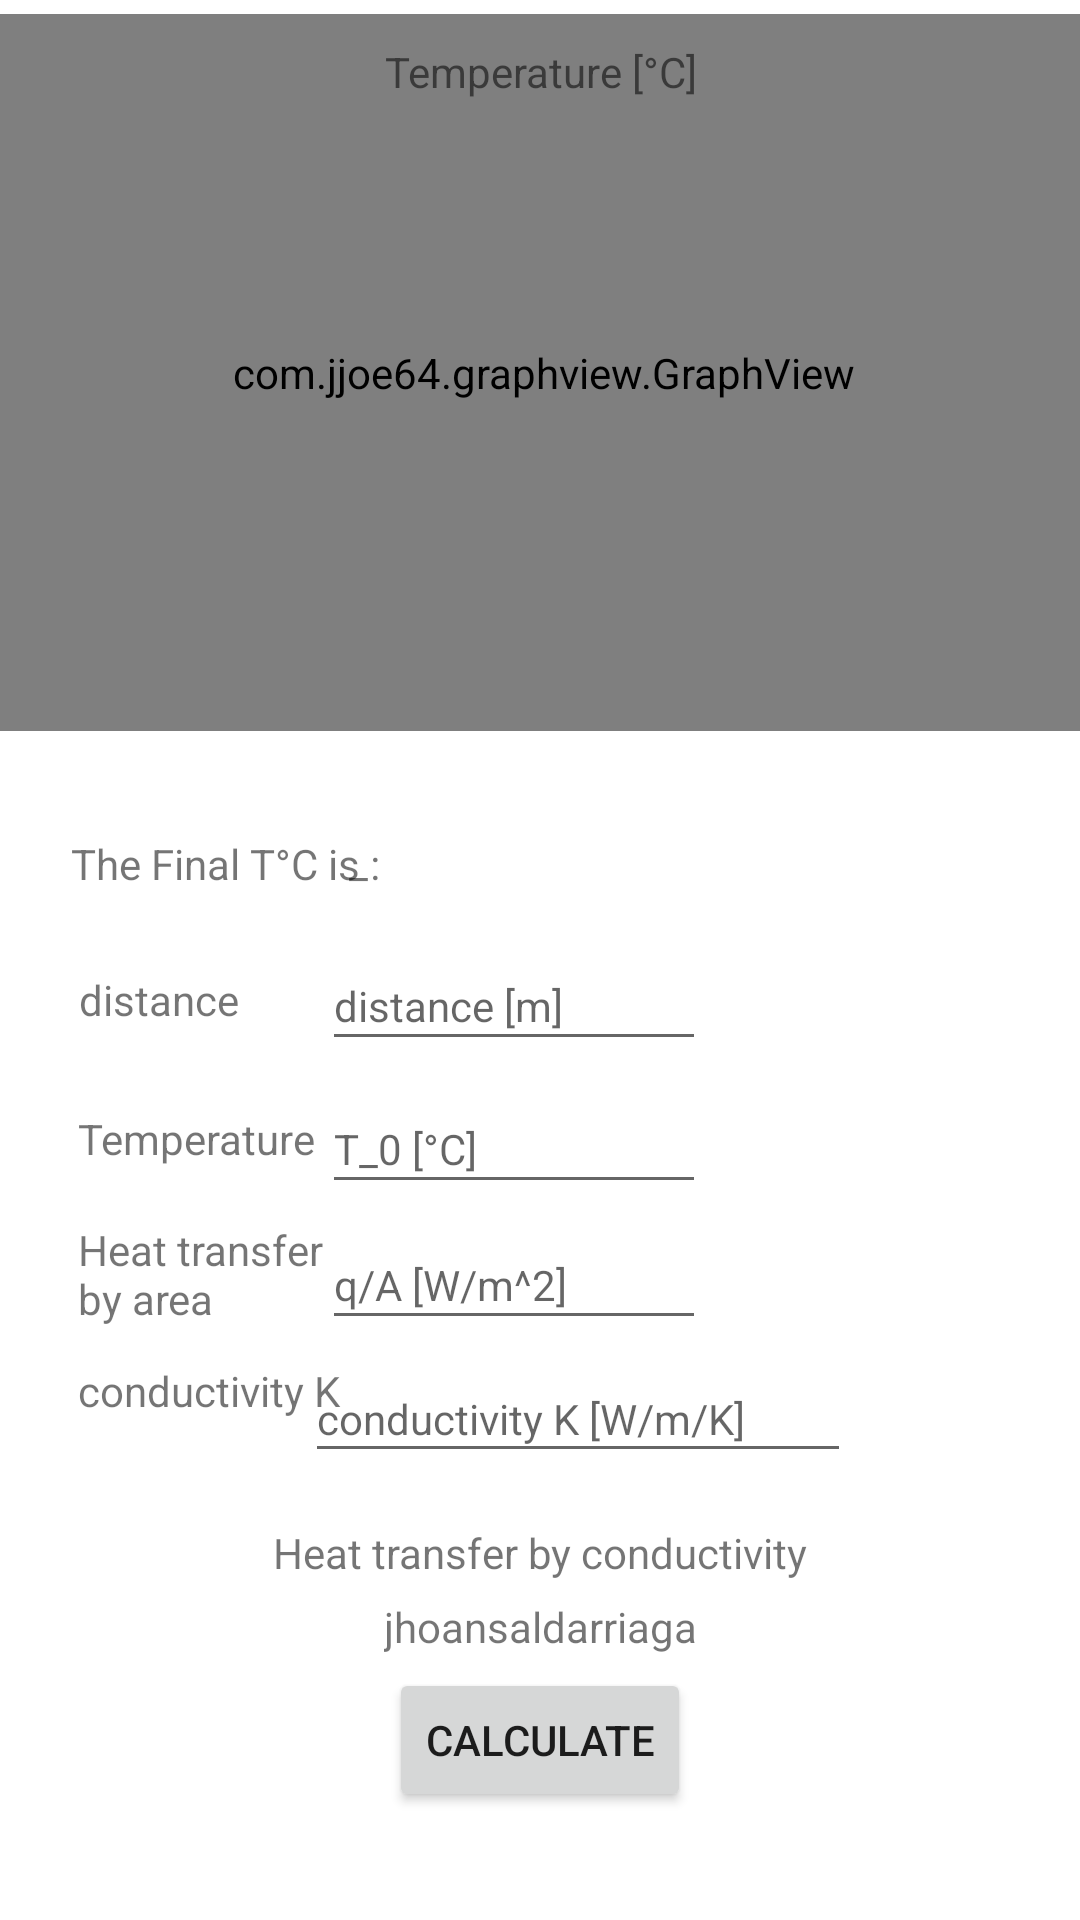

Layout XML and referenced resources for this Android screen:
<!-- AndroidManifest.xml: application theme Theme.Wally_app -->
<!-- res/layout/activity_main.xml -->
<?xml version="1.0" encoding="utf-8"?>
<androidx.constraintlayout.widget.ConstraintLayout xmlns:android="http://schemas.android.com/apk/res/android"
    xmlns:app="http://schemas.android.com/apk/res-auto"
    xmlns:tools="http://schemas.android.com/tools"
    android:layout_width="match_parent"
    android:layout_height="match_parent"
    tools:context=".MainActivity">

    <TextView
        android:id="@+id/kDescription"
        android:layout_width="96dp"
        android:layout_height="37dp"
        android:text="conductivity K"
        app:layout_constraintBottom_toBottomOf="parent"
        app:layout_constraintEnd_toEndOf="parent"
        app:layout_constraintHorizontal_bias="0.098"
        app:layout_constraintStart_toStartOf="parent"
        app:layout_constraintTop_toTopOf="parent"
        app:layout_constraintVertical_bias="0.753" />

    <TextView
        android:id="@+id/qADescription"
        android:layout_width="96dp"
        android:layout_height="37dp"
        android:text="Heat transfer by area"
        app:layout_constraintBottom_toBottomOf="parent"
        app:layout_constraintEnd_toEndOf="parent"
        app:layout_constraintHorizontal_bias="0.098"
        app:layout_constraintStart_toStartOf="parent"
        app:layout_constraintTop_toTopOf="parent"
        app:layout_constraintVertical_bias="0.675" />

    <TextView
        android:id="@+id/temperatureDescription"
        android:layout_width="wrap_content"
        android:layout_height="wrap_content"
        android:text="Temperature"
        app:layout_constraintBottom_toBottomOf="parent"
        app:layout_constraintEnd_toEndOf="parent"
        app:layout_constraintHorizontal_bias="0.093"
        app:layout_constraintStart_toStartOf="parent"
        app:layout_constraintTop_toTopOf="parent"
        app:layout_constraintVertical_bias="0.596" />

    <TextView
        android:id="@+id/text_distance_x"
        android:layout_width="wrap_content"
        android:layout_height="wrap_content"
        android:text="distance [m]"
        app:layout_constraintBottom_toBottomOf="parent"
        app:layout_constraintEnd_toEndOf="parent"
        app:layout_constraintStart_toStartOf="parent"
        app:layout_constraintTop_toTopOf="parent"
        app:layout_constraintVertical_bias="0.362" />

    <TextView
        android:id="@+id/resultDescription"
        android:layout_width="wrap_content"
        android:layout_height="wrap_content"
        android:text="The Final T°C is :"
        app:layout_constraintBottom_toBottomOf="parent"
        app:layout_constraintEnd_toEndOf="parent"
        app:layout_constraintHorizontal_bias="0.092"
        app:layout_constraintStart_toStartOf="parent"
        app:layout_constraintTop_toTopOf="parent"
        app:layout_constraintVertical_bias="0.448" />

    <EditText
        android:id="@+id/text_distance"
        android:layout_width="128dp"
        android:layout_height="40dp"
        android:ems="10"
        android:hint="distance [m]"
        android:inputType="number|numberDecimal"
        android:textSize="14sp"
        app:layout_constraintBottom_toBottomOf="parent"
        app:layout_constraintEnd_toEndOf="parent"
        app:layout_constraintHorizontal_bias="0.462"
        app:layout_constraintStart_toStartOf="parent"
        app:layout_constraintTop_toTopOf="parent"
        app:layout_constraintVertical_bias="0.523" />

    <EditText
        android:id="@+id/text_K"
        android:layout_width="182dp"
        android:layout_height="39dp"
        android:ems="10"
        android:hint="conductivity K [W/m/K]"
        android:inputType="number|numberDecimal"
        android:textSize="14sp"
        app:layout_constraintBottom_toBottomOf="parent"
        app:layout_constraintEnd_toEndOf="parent"
        app:layout_constraintHorizontal_bias="0.572"
        app:layout_constraintStart_toStartOf="parent"
        app:layout_constraintTop_toTopOf="parent"
        app:layout_constraintVertical_bias="0.752" />

    <EditText
        android:id="@+id/text_T_0"
        android:layout_width="128dp"
        android:layout_height="40dp"
        android:ems="10"
        android:hint="T_0 [°C]"
        android:inputType="numberSigned|number|numberDecimal"
        android:textSize="14sp"
        app:layout_constraintBottom_toBottomOf="parent"
        app:layout_constraintEnd_toEndOf="parent"
        app:layout_constraintHorizontal_bias="0.462"
        app:layout_constraintStart_toStartOf="parent"
        app:layout_constraintTop_toTopOf="parent"
        app:layout_constraintVertical_bias="0.602" />

    <TextView
        android:id="@+id/textView3"
        android:layout_width="wrap_content"
        android:layout_height="wrap_content"
        android:text="Heat transfer by conductivity"
        app:layout_constraintBottom_toBottomOf="parent"
        app:layout_constraintEnd_toEndOf="parent"
        app:layout_constraintStart_toStartOf="parent"
        app:layout_constraintTop_toTopOf="parent"
        app:layout_constraintVertical_bias="0.818" />

    <Button
        android:id="@+id/btnCalculate"
        android:layout_width="wrap_content"
        android:layout_height="wrap_content"
        android:layout_marginBottom="36dp"
        android:onClick="PressCalculate"
        android:text="Calculate"
        app:layout_constraintBottom_toBottomOf="parent"
        app:layout_constraintEnd_toEndOf="parent"
        app:layout_constraintStart_toStartOf="parent" />

    <TextView
        android:id="@+id/textView2"
        android:layout_width="wrap_content"
        android:layout_height="wrap_content"
        android:text="jhoansaldarriaga"
        app:layout_constraintBottom_toBottomOf="parent"
        app:layout_constraintEnd_toEndOf="parent"
        app:layout_constraintStart_toStartOf="parent"
        app:layout_constraintTop_toTopOf="parent"
        app:layout_constraintVertical_bias="0.858" />

    <EditText
        android:id="@+id/text_q_A"
        android:layout_width="128dp"
        android:layout_height="40dp"
        android:ems="10"
        android:hint="q/A [W/m^2]"
        android:inputType="numberSigned|number|numberDecimal"
        android:textSize="14sp"
        app:layout_constraintBottom_toBottomOf="parent"
        app:layout_constraintEnd_toEndOf="parent"
        app:layout_constraintHorizontal_bias="0.462"
        app:layout_constraintStart_toStartOf="parent"
        app:layout_constraintTop_toTopOf="parent"
        app:layout_constraintVertical_bias="0.678" />


    <TextView
        android:id="@+id/calculation_1"
        android:layout_width="197dp"
        android:layout_height="20dp"
        android:text="_"
        app:layout_constraintBottom_toBottomOf="parent"
        app:layout_constraintEnd_toEndOf="parent"
        app:layout_constraintHorizontal_bias="0.714"
        app:layout_constraintStart_toStartOf="parent"
        app:layout_constraintTop_toTopOf="parent"
        app:layout_constraintVertical_bias="0.448" />

    <TextView
        android:id="@+id/calculation_2"
        android:layout_width="wrap_content"
        android:layout_height="wrap_content"
        android:text="distance"
        app:layout_constraintBottom_toBottomOf="parent"
        app:layout_constraintEnd_toEndOf="parent"
        app:layout_constraintHorizontal_bias="0.086"
        app:layout_constraintStart_toStartOf="parent"
        app:layout_constraintTop_toTopOf="parent"
        app:layout_constraintVertical_bias="0.521" />

    <com.jjoe64.graphview.GraphView
        android:id="@+id/graphman"
        android:layout_width="372dp"
        android:layout_height="239dp"
        app:layout_constraintBottom_toBottomOf="parent"
        app:layout_constraintEnd_toEndOf="parent"
        app:layout_constraintHorizontal_bias="0.461"
        app:layout_constraintStart_toStartOf="parent"
        app:layout_constraintTop_toTopOf="parent"
        app:layout_constraintVertical_bias="0.012" />

    <TextView
        android:id="@+id/text_distance_x3"
        android:layout_width="wrap_content"
        android:layout_height="wrap_content"
        android:text="Temperature [°C]"
        app:layout_constraintBottom_toBottomOf="parent"
        app:layout_constraintEnd_toEndOf="parent"
        app:layout_constraintHorizontal_bias="0.501"
        app:layout_constraintStart_toStartOf="parent"
        app:layout_constraintTop_toTopOf="parent"
        app:layout_constraintVertical_bias="0.023" />

</androidx.constraintlayout.widget.ConstraintLayout>
<!-- resources referenced by this layout -->
<resources>
  <style name="Theme.Wally_app" parent="Theme.MaterialComponents.DayNight.DarkActionBar">
          
          <item name="colorPrimary">@color/purple_500</item>
          <item name="colorPrimaryVariant">@color/purple_700</item>
          <item name="colorOnPrimary">@color/white</item>
          
          <item name="colorSecondary">@color/teal_200</item>
          <item name="colorSecondaryVariant">@color/teal_700</item>
          <item name="colorOnSecondary">@color/black</item>
          
          <item name="android:statusBarColor" tools:targetApi="l">?attr/colorPrimaryVariant</item>
          
      </style>
  <!-- not gathered from this repository: default colours our renderer supplied (Android Studio template values) -->
  <color name="purple_500">#FF6200EE</color>
  <color name="purple_700">#FF3700B3</color>
  <color name="teal_200">#FF03DAC5</color>
  <color name="teal_700">#FF018786</color>
  <color name="black">#FF000000</color>
  <color name="white">#FFFFFFFF</color>
</resources>
